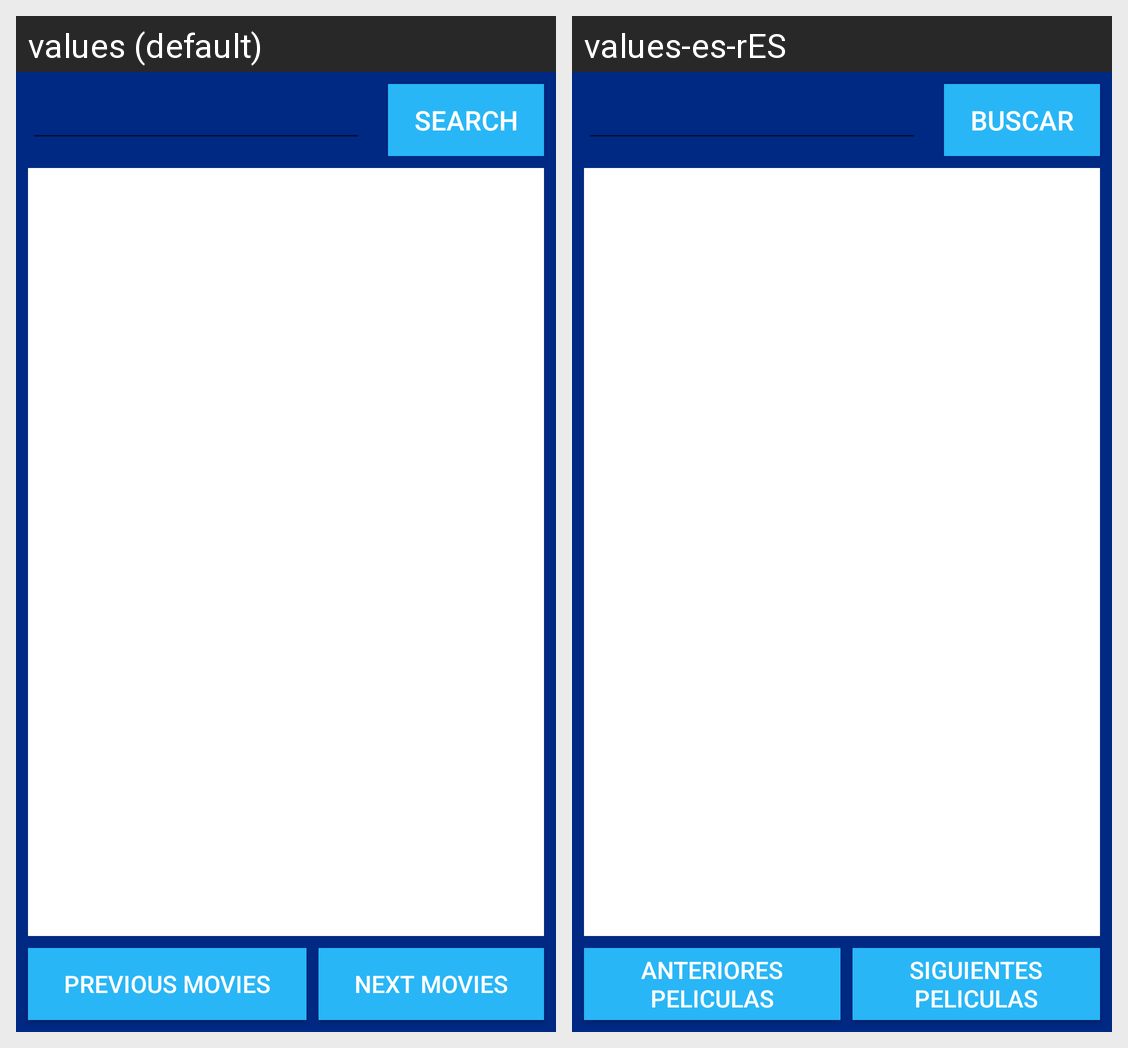

Strings drawn on this Android screen and how each of the app's shown locales translates them:
Android screen res/layout/fragment_peliculas.xml rendered under 2 locales, left to right: values (default), values-es-rES. Device: Nexus 5 (rendered at 1080×1920; each locale shown at half size, 540×960, under a caption strip naming it); theme AppTheme.
Strings drawn on this screen, with the default value and each locale's value (text and hints the layout hard-codes, and strings that could not be matched under every locale, appear in the picture but are not listed):

search
  values: Search
  values-es-rES: Buscar

previous_movies
  values: Previous movies
  values-es-rES: Anteriores peliculas

next_movies
  values: Next movies
  values-es-rES: Siguientes peliculas
